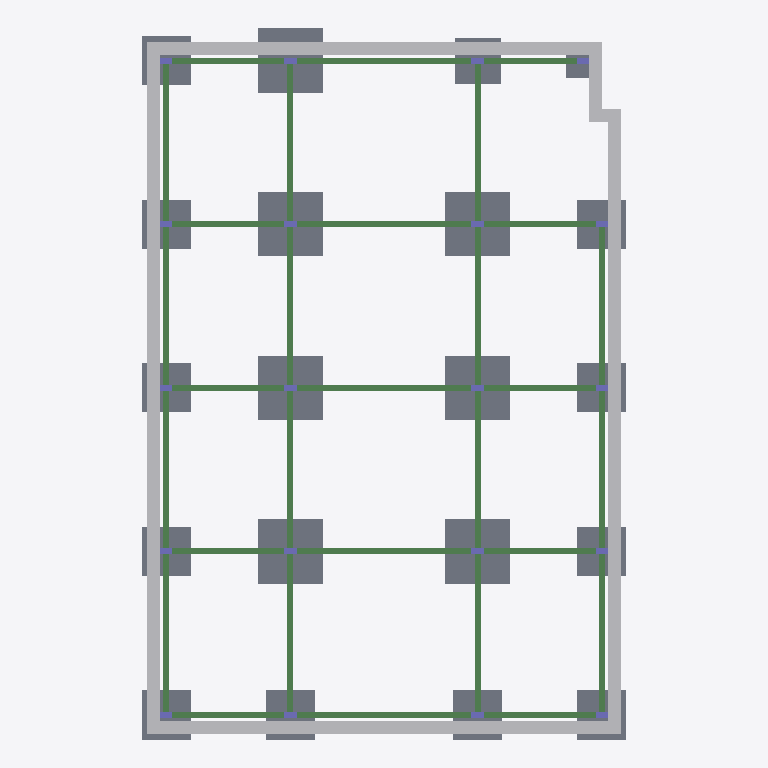
Plan cut of the same IFC building model at storey 'Fundaciones' (level -1.68 m, cut at -0.28 m), seen from above with north up, elements coloured by IFC class: 30 beams (green), 20 slabs (grey), 20 columns (violet), 6 other elements (light grey). Cut surfaces are drawn darker.
Extent 24.1 m × 35.3 m × 10.2 m (x, y, z). Storeys (6): Fundaciones at -1.68 m; T.O. FOOTING at -1.22 m; 101 FIRST FLOOR at 0.00 m; 201 SECOND FLOOR at 2.85 m; 301 THIRD FLOOR at 5.69 m; 401 FOURTH FLOOR at 8.53 m. Elements (264): 120 IfcBeam, 80 IfcColumn, 58 IfcSlab, 6 IfcBuildingElementProxy.

HEADER;
FILE_DESCRIPTION(('ViewDefinition [CoordinationView_V2.0, QuantityTakeOffAddOnView]','RevitIdentifiers [ContentGUID: c80262b3-2f98-459d-a2e4-e1802b79a2b2, VersionGUID: c70322b2-a4f9-4073-8931-57ba7f7a0a53, NumberOfSaves: 21]','CoordinateReference [CoordinateBase: Shared Coordinates, ProjectSite: Internal]'),'2;1');
FILE_NAME('STRUCTURAL_VDC.ifc','2026-04-10T10:53:12-04:00',(''),(''),'ODA SDAI 24.12','Autodesk Revit 25.4.20.11 (ENG) - IFC 25.4.20.11','');
FILE_SCHEMA(('IFC2X3'));
ENDSEC;
DATA;
#27=IFCPROJECT('380cApBvX5dQBauO3KXbr2',#18,'Project Number',$,$,'Project Name','Project Status',(#22),#8876);
#58=IFCSITE('380cApBvX5dQBauO3KXbr0',#18,'Default',$,$,#57,$,$,.ELEMENT.,(42,21,29,879999),(-71,-3,-37,-79999),0.0,$,$);
#32=IFCBUILDING('380cApBvX5dQBauO3KXbr3',#18,'',$,$,#30,$,'',.ELEMENT.,$,$,#31);
#36=IFCBUILDINGSTOREY('0CewoLB7DCkREa2mRGv8jI',#18,'Fundaciones',$,'Level:C&S Level Head',#35,$,'Fundaciones',.ELEMENT.,-1.6764000000000001);
#40=IFCBUILDINGSTOREY('3Tl25kkwDAKwJKc000mmOj',#18,'T.O. FOOTING',$,'Level:C&S Level Head',#39,$,'T.O. FOOTING',.ELEMENT.,-1.2192);
#43=IFCBUILDINGSTOREY('12f1l24kT8d9RBml7$P4Yu',#18,'101 FIRST FLOOR',$,'Level:C&S Level Head',#42,$,'101 FIRST FLOOR',.ELEMENT.,3.095210E-14);
#47=IFCBUILDINGSTOREY('3Ulh9nlNr65heXRcm4s1Z9',#18,'201 SECOND FLOOR',$,'Level:C&S Level Head',#46,$,'201 SECOND FLOOR',.ELEMENT.,2.844799999999977);
#51=IFCBUILDINGSTOREY('3Ulh9nlNr65heXRcm4s1Z8',#18,'301 THIRD FLOOR',$,'Level:C&S Level Head',#50,$,'301 THIRD FLOOR',.ELEMENT.,5.6896);
#55=IFCBUILDINGSTOREY('3Ulh9nlNr65heXRcm4s1ZF',#18,'401 FOURTH FLOOR',$,'Level:C&S Level Head',#54,$,'401 FOURTH FLOOR',.ELEMENT.,8.5344);
#883=IFCBUILDINGELEMENTPROXY('0riSbyh_r4CAz$tvAmjV7v',#18,'Slab Edge:Thickened 24" x 12":207529',$,'Slab Edge:Thickened 24" x 12"',#850,#882,'207529',$);
#842=IFCBUILDINGELEMENTPROXY('0riSbyh_r4CAz$tvAmjV7p',#18,'Slab Edge:Thickened 24" x 12":207523',$,'Slab Edge:Thickened 24" x 12"',#805,#841,'207523',$);
#1037=IFCBUILDINGELEMENTPROXY('0riSbyh_r4CAz$tvAmjV7d',#18,'Slab Edge:Thickened 24" x 12":207543',$,'Slab Edge:Thickened 24" x 12"',#1004,#1036,'207543',$);
#998=IFCBUILDINGELEMENTPROXY('0riSbyh_r4CAz$tvAmjV7b',#18,'Slab Edge:Thickened 24" x 12":207541',$,'Slab Edge:Thickened 24" x 12"',#965,#997,'207541',$);
#487=IFCSLAB('0riSbyh_r4CAz$tvAmjVqW',#18,'Footing-Rectangular:126" x 126" x 18":206448',$,'Footing-Rectangular:126" x 126" x 18"',#477,#486,'206448',.BASESLAB.);
#669=IFCSLAB('0riSbyh_r4CAz$tvAmjVts',#18,'Footing-Rectangular:126" x 126" x 18":206502',$,'Footing-Rectangular:126" x 126" x 18"',#659,#668,'206502',.BASESLAB.);
#525=IFCSLAB('0riSbyh_r4CAz$tvAmjVqf',#18,'Footing-Rectangular:126" x 126" x 18":206457',$,'Footing-Rectangular:126" x 126" x 18"',#515,#524,'206457',.BASESLAB.);
#561=IFCSLAB('0riSbyh_r4CAz$tvAmjVtI',#18,'Footing-Rectangular:126" x 126" x 18":206466',$,'Footing-Rectangular:126" x 126" x 18"',#551,#560,'206466',.BASESLAB.);
#741=IFCSLAB('0riSbyh_r4CAz$tvAmjVtw',#18,'Footing-Rectangular:126" x 126" x 18":206506',$,'Footing-Rectangular:126" x 126" x 18"',#731,#740,'206506',.BASESLAB.);
#705=IFCSLAB('0riSbyh_r4CAz$tvAmjVtu',#18,'Footing-Rectangular:126" x 126" x 18":206504',$,'Footing-Rectangular:126" x 126" x 18"',#695,#704,'206504',.BASESLAB.);
#597=IFCSLAB('0riSbyh_r4CAz$tvAmjVtR',#18,'Footing-Rectangular:126" x 126" x 18":206475',$,'Footing-Rectangular:126" x 126" x 18"',#587,#596,'206475',.BASESLAB.);
#307=IFCSLAB('0riSbyh_r4CAz$tvAmjVrF',#18,'Footing-Rectangular:96" x 96" x 18":206367',$,'Footing-Rectangular:96" x 96" x 18"',#297,#306,'206367',.BASESLAB.);
#451=IFCSLAB('0riSbyh_r4CAz$tvAmjVqP',#18,'Footing-Rectangular:96" x 96" x 18":206409',$,'Footing-Rectangular:96" x 96" x 18"',#441,#450,'206409',.BASESLAB.);
#633=IFCSLAB('0riSbyh_r4CAz$tvAmjVtq',#18,'Footing-Rectangular:96" x 96" x 18":206500',$,'Footing-Rectangular:96" x 96" x 18"',#623,#632,'206500',.BASESLAB.);
#125=IFCSLAB('0riSbyh_r4CAz$tvAmjV$X',#18,'Footing-Rectangular:96" x 96" x 18":206001',$,'Footing-Rectangular:96" x 96" x 18"',#115,#124,'206001',.BASESLAB.);
#161=IFCSLAB('0riSbyh_r4CAz$tvAmjV_r',#18,'Footing-Rectangular:96" x 96" x 18":206053',$,'Footing-Rectangular:96" x 96" x 18"',#151,#160,'206053',.BASESLAB.);
#197=IFCSLAB('0riSbyh_r4CAz$tvAmjVuA',#18,'Footing-Rectangular:96" x 96" x 18":206170',$,'Footing-Rectangular:96" x 96" x 18"',#187,#196,'206170',.BASESLAB.);
#343=IFCSLAB('0riSbyh_r4CAz$tvAmjVrn',#18,'Footing-Rectangular:96" x 96" x 18":206369',$,'Footing-Rectangular:96" x 96" x 18"',#333,#342,'206369',.BASESLAB.);
#379=IFCSLAB('0riSbyh_r4CAz$tvAmjVrp',#18,'Footing-Rectangular:96" x 96" x 18":206371',$,'Footing-Rectangular:96" x 96" x 18"',#369,#378,'206371',.BASESLAB.);
#233=IFCSLAB('0riSbyh_r4CAz$tvAmjVx4',#18,'Footing-Rectangular:96" x 96" x 18":206228',$,'Footing-Rectangular:96" x 96" x 18"',#223,#232,'206228',.BASESLAB.);
#415=IFCSLAB('0riSbyh_r4CAz$tvAmjVrr',#18,'Footing-Rectangular:96" x 96" x 18":206373',$,'Footing-Rectangular:96" x 96" x 18"',#405,#414,'206373',.BASESLAB.);
#79=IFCSLAB('0riSbyh_r4CAz$tvAmjV$m',#18,'Footing-Rectangular:96" x 96" x 18":205984',$,'Footing-Rectangular:96" x 96" x 18"',#61,#78,'205984',.BASESLAB.);
#777=IFCSLAB('0riSbyh_r4CAz$tvAmjVty',#18,'Footing-Rectangular:90" x 90" x 18":206508',$,'Footing-Rectangular:90" x 90" x 18"',#767,#776,'206508',.BASESLAB.);
#1094=IFCBEAM('1h8bhnJt58ovHTHWAGg2N3',#18,'Concrete-Rectangular Beam:12" x 18":207825',$,'Concrete-Rectangular Beam:12" x 18"',#1081,#1093,'207825');
#1187=IFCBEAM('1h8bhnJt58ovHTHWAGg28b',#18,'Concrete-Rectangular Beam:12" x 18":207927',$,'Concrete-Rectangular Beam:12" x 18"',#1174,#1186,'207927');
#1280=IFCBEAM('1h8bhnJt58ovHTHWAGg292',#18,'Concrete-Rectangular Beam:12" x 18":207952',$,'Concrete-Rectangular Beam:12" x 18"',#1267,#1279,'207952');
#1373=IFCBEAM('1h8bhnJt58ovHTHWAGg29r',#18,'Concrete-Rectangular Beam:12" x 18":207975',$,'Concrete-Rectangular Beam:12" x 18"',#1360,#1372,'207975');
#1466=IFCBEAM('1h8bhnJt58ovHTHWAGg29i',#18,'Concrete-Rectangular Beam:12" x 18":207998',$,'Concrete-Rectangular Beam:12" x 18"',#1453,#1465,'207998');
#1559=IFCBEAM('1h8bhnJt58ovHTHWAGg2C3',#18,'Concrete-Rectangular Beam:12" x 18":208145',$,'Concrete-Rectangular Beam:12" x 18"',#1546,#1558,'208145');
#1621=IFCBEAM('1h8bhnJt58ovHTHWAGg2Ct',#18,'Concrete-Rectangular Beam:12" x 18":208165',$,'Concrete-Rectangular Beam:12" x 18"',#1608,#1620,'208165');
#1652=IFCBEAM('1h8bhnJt58ovHTHWAGg2Cz',#18,'Concrete-Rectangular Beam:12" x 18":208175',$,'Concrete-Rectangular Beam:12" x 18"',#1639,#1651,'208175');
#1714=IFCBEAM('1h8bhnJt58ovHTHWAGg2DH',#18,'Concrete-Rectangular Beam:12" x 18":208195',$,'Concrete-Rectangular Beam:12" x 18"',#1701,#1713,'208195');
#1807=IFCBEAM('1h8bhnJt58ovHTHWAGg2Dp',#18,'Concrete-Rectangular Beam:12" x 18":208225',$,'Concrete-Rectangular Beam:12" x 18"',#1794,#1806,'208225');
#1869=IFCBEAM('1h8bhnJt58ovHTHWAGg2Dd',#18,'Concrete-Rectangular Beam:12" x 18":208245',$,'Concrete-Rectangular Beam:12" x 18"',#1856,#1868,'208245');
#1900=IFCBEAM('1h8bhnJt58ovHTHWAGg2Dj',#18,'Concrete-Rectangular Beam:12" x 18":208255',$,'Concrete-Rectangular Beam:12" x 18"',#1887,#1899,'208255');
#1962=IFCBEAM('1h8bhnJt58ovHTHWAGg2E1',#18,'Concrete-Rectangular Beam:12" x 18":208275',$,'Concrete-Rectangular Beam:12" x 18"',#1949,#1961,'208275');
#1528=IFCBEAM('1h8bhnJt58ovHTHWAGg2Bh',#18,'Concrete-Rectangular Beam:12" x 18":208121',$,'Concrete-Rectangular Beam:12" x 18"',#1515,#1527,'208121');
#1590=IFCBEAM('1h8bhnJt58ovHTHWAGg2C9',#18,'Concrete-Rectangular Beam:12" x 18":208155',$,'Concrete-Rectangular Beam:12" x 18"',#1577,#1589,'208155');
#1683=IFCBEAM('1h8bhnJt58ovHTHWAGg2Ch',#18,'Concrete-Rectangular Beam:12" x 18":208185',$,'Concrete-Rectangular Beam:12" x 18"',#1670,#1682,'208185');
#1776=IFCBEAM('1h8bhnJt58ovHTHWAGg2D5',#18,'Concrete-Rectangular Beam:12" x 18":208215',$,'Concrete-Rectangular Beam:12" x 18"',#1763,#1775,'208215');
#1745=IFCBEAM('1h8bhnJt58ovHTHWAGg2DV',#18,'Concrete-Rectangular Beam:12" x 18":208205',$,'Concrete-Rectangular Beam:12" x 18"',#1732,#1744,'208205');
#1838=IFCBEAM('1h8bhnJt58ovHTHWAGg2Dv',#18,'Concrete-Rectangular Beam:12" x 18":208235',$,'Concrete-Rectangular Beam:12" x 18"',#1825,#1837,'208235');
#1931=IFCBEAM('1h8bhnJt58ovHTHWAGg2ER',#18,'Concrete-Rectangular Beam:12" x 18":208265',$,'Concrete-Rectangular Beam:12" x 18"',#1918,#1930,'208265');
#959=IFCBUILDINGELEMENTPROXY('0riSbyh_r4CAz$tvAmjV7Z',#18,'Slab Edge:Thickened 24" x 12":207539',$,'Slab Edge:Thickened 24" x 12"',#927,#958,'207539',$);
#1057=IFCBEAM('1h8bhnJt58ovHTHWAGg2LF',#18,'Concrete-Rectangular Beam:12" x 18":207709',$,'Concrete-Rectangular Beam:12" x 18"',#1044,#1056,'207709');
#1156=IFCBEAM('1h8bhnJt58ovHTHWAGg28d',#18,'Concrete-Rectangular Beam:12" x 18":207925',$,'Concrete-Rectangular Beam:12" x 18"',#1143,#1155,'207925');
#1218=IFCBEAM('1h8bhnJt58ovHTHWAGg28h',#18,'Concrete-Rectangular Beam:12" x 18":207929',$,'Concrete-Rectangular Beam:12" x 18"',#1205,#1217,'207929');
#1249=IFCBEAM('1h8bhnJt58ovHTHWAGg29S',#18,'Concrete-Rectangular Beam:12" x 18":207950',$,'Concrete-Rectangular Beam:12" x 18"',#1236,#1248,'207950');
#1311=IFCBEAM('1h8bhnJt58ovHTHWAGg290',#18,'Concrete-Rectangular Beam:12" x 18":207954',$,'Concrete-Rectangular Beam:12" x 18"',#1298,#1310,'207954');
#1342=IFCBEAM('1h8bhnJt58ovHTHWAGg29t',#18,'Concrete-Rectangular Beam:12" x 18":207973',$,'Concrete-Rectangular Beam:12" x 18"',#1329,#1341,'207973');
#1404=IFCBEAM('1h8bhnJt58ovHTHWAGg29x',#18,'Concrete-Rectangular Beam:12" x 18":207977',$,'Concrete-Rectangular Beam:12" x 18"',#1391,#1403,'207977');
#1435=IFCBEAM('1h8bhnJt58ovHTHWAGg29k',#18,'Concrete-Rectangular Beam:12" x 18":207996',$,'Concrete-Rectangular Beam:12" x 18"',#1422,#1434,'207996');
#1497=IFCBEAM('1h8bhnJt58ovHTHWAGg2AI',#18,'Concrete-Rectangular Beam:12" x 18":208000',$,'Concrete-Rectangular Beam:12" x 18"',#1484,#1496,'208000');
#1125=IFCBEAM('1h8bhnJt58ovHTHWAGg282',#18,'Concrete-Rectangular Beam:12" x 18":207888',$,'Concrete-Rectangular Beam:12" x 18"',#1112,#1124,'207888');
#269=IFCSLAB('0riSbyh_r4CAz$tvAmjVrD',#18,'Footing-Rectangular:66" x 66" x 18":206365',$,'Footing-Rectangular:66" x 66" x 18"',#259,#268,'206365',.BASESLAB.);
#921=IFCBUILDINGELEMENTPROXY('0riSbyh_r4CAz$tvAmjV7x',#18,'Slab Edge:Thickened 24" x 12":207531',$,'Slab Edge:Thickened 24" x 12"',#889,#920,'207531',$);
#6689=IFCCOLUMN('3q91jg7V581QuV5xDOYwy4',#18,'Part:258495',$,$,#6687,#6688,'258495');
#6659=IFCCOLUMN('3q91jg7V581QuV5xDOYwy5',#18,'Part:258494',$,$,#6657,#6658,'258494');
#6719=IFCCOLUMN('3q91jg7V581QuV5xDOYwzx',#18,'Part:258496',$,$,#6717,#6718,'258496');
#6749=IFCCOLUMN('3q91jg7V581QuV5xDOYwzw',#18,'Part:258497',$,$,#6747,#6748,'258497');
#6779=IFCCOLUMN('3q91jg7V581QuV5xDOYwzv',#18,'Part:258498',$,$,#6777,#6778,'258498');
#6839=IFCCOLUMN('3q91jg7V581QuV5xDOYwz$',#18,'Part:258500',$,$,#6837,#6838,'258500');
#6809=IFCCOLUMN('3q91jg7V581QuV5xDOYwzu',#18,'Part:258499',$,$,#6807,#6808,'258499');
#6869=IFCCOLUMN('3q91jg7V581QuV5xDOYwz_',#18,'Part:258501',$,$,#6867,#6868,'258501');
#6899=IFCCOLUMN('3q91jg7V581QuV5xDOYwzz',#18,'Part:258502',$,$,#6897,#6898,'258502');
#6929=IFCCOLUMN('3q91jg7V581QuV5xDOYwzy',#18,'Part:258503',$,$,#6927,#6928,'258503');
#6509=IFCCOLUMN('3q91jg7V581QuV5xDOYwy2',#18,'Part:258489',$,$,#6507,#6508,'258489');
#6539=IFCCOLUMN('3q91jg7V581QuV5xDOYwy1',#18,'Part:258490',$,$,#6537,#6538,'258490');
#6569=IFCCOLUMN('3q91jg7V581QuV5xDOYwy0',#18,'Part:258491',$,$,#6567,#6568,'258491');
#6629=IFCCOLUMN('3q91jg7V581QuV5xDOYwy6',#18,'Part:258493',$,$,#6627,#6628,'258493');
#6599=IFCCOLUMN('3q91jg7V581QuV5xDOYwy7',#18,'Part:258492',$,$,#6597,#6598,'258492');
#6989=IFCCOLUMN('3q91jg7V581QuV5xDOYwzo',#18,'Part:258505',$,$,#6987,#6988,'258505');
#6959=IFCCOLUMN('3q91jg7V581QuV5xDOYwzp',#18,'Part:258504',$,$,#6957,#6958,'258504');
#7049=IFCCOLUMN('3q91jg7V581QuV5xDOYwzm',#18,'Part:258507',$,$,#7047,#7048,'258507');
#7019=IFCCOLUMN('3q91jg7V581QuV5xDOYwzn',#18,'Part:258506',$,$,#7017,#7018,'258506');
#7079=IFCCOLUMN('3q91jg7V581QuV5xDOYwzt',#18,'Part:258508',$,$,#7077,#7078,'258508');
ENDSEC;
